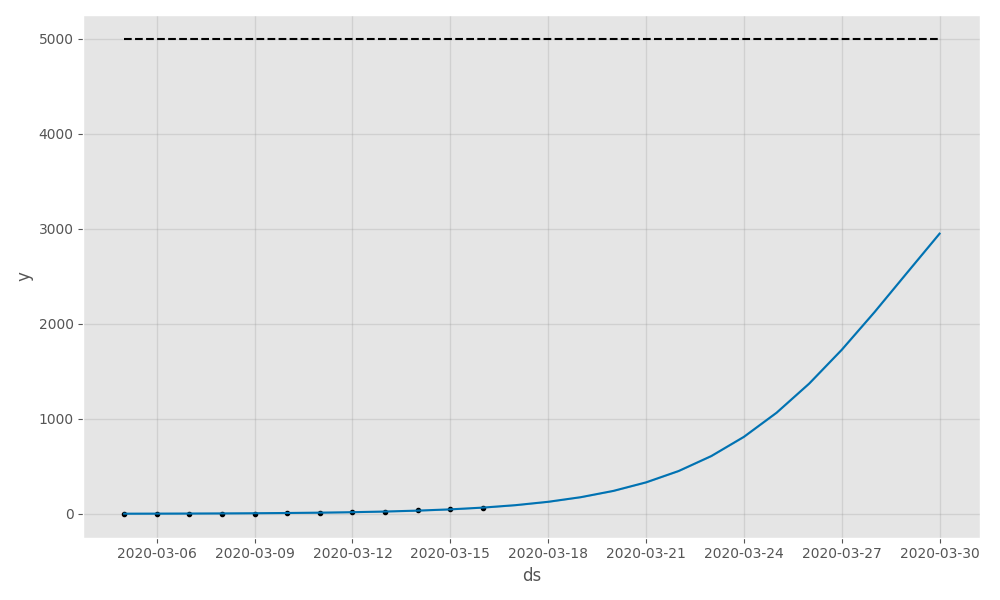

Data behind this chart, as committed beside it:
, ds, trend, cap, yhat_lower, yhat_upper, trend_lower, trend_upper, additive_terms, additive_terms_lower, additive_terms_upper, multiplicative_terms, multiplicative_terms_lower, multiplicative_terms_upper, yhat
0, 2020-03-05, 1.685, 5000, -1.333, 4.857, 1.685, 1.685, 0.0, 0.0, 0.0, 0.0, 0.0, 0.0, 1.685
1, 2020-03-06, 2.353, 5000, -0.9367, 5.322, 2.353, 2.353, 0.0, 0.0, 0.0, 0.0, 0.0, 0.0, 2.353
2, 2020-03-07, 3.287, 5000, 0.3674, 6.227, 3.287, 3.287, 0.0, 0.0, 0.0, 0.0, 0.0, 0.0, 3.287
3, 2020-03-08, 4.591, 5000, 1.417, 7.63, 4.591, 4.591, 0.0, 0.0, 0.0, 0.0, 0.0, 0.0, 4.591
4, 2020-03-09, 6.411, 5000, 3.646, 9.429, 6.411, 6.411, 0.0, 0.0, 0.0, 0.0, 0.0, 0.0, 6.411
5, 2020-03-10, 8.952, 5000, 5.929, 11.83, 8.952, 8.952, 0.0, 0.0, 0.0, 0.0, 0.0, 0.0, 8.952
6, 2020-03-11, 12.5, 5000, 9.227, 15.6, 12.5, 12.5, 0.0, 0.0, 0.0, 0.0, 0.0, 0.0, 12.5
7, 2020-03-12, 17.44, 5000, 14.34, 20.61, 17.44, 17.44, 0.0, 0.0, 0.0, 0.0, 0.0, 0.0, 17.44
8, 2020-03-13, 24.33, 5000, 21.41, 27.43, 24.33, 24.33, 0.0, 0.0, 0.0, 0.0, 0.0, 0.0, 24.33
9, 2020-03-14, 33.93, 5000, 30.66, 36.99, 33.93, 33.93, 0.0, 0.0, 0.0, 0.0, 0.0, 0.0, 33.93
10, 2020-03-15, 47.27, 5000, 44.2, 50.41, 47.27, 47.27, 0.0, 0.0, 0.0, 0.0, 0.0, 0.0, 47.27
11, 2020-03-16, 65.8, 5000, 62.95, 68.88, 65.8, 65.8, 0.0, 0.0, 0.0, 0.0, 0.0, 0.0, 65.8
12, 2020-03-17, 91.44, 5000, 88.28, 94.41, 91.44, 91.44, 0.0, 0.0, 0.0, 0.0, 0.0, 0.0, 91.44
13, 2020-03-18, 126.8, 5000, 123.7, 129.8, 126.8, 126.8, 0.0, 0.0, 0.0, 0.0, 0.0, 0.0, 126.8
14, 2020-03-19, 175.4, 5000, 172.5, 178.6, 175.4, 175.4, 0.0, 0.0, 0.0, 0.0, 0.0, 0.0, 175.4
15, 2020-03-20, 241.7, 5000, 238.6, 245, 241.7, 241.7, 0.0, 0.0, 0.0, 0.0, 0.0, 0.0, 241.7
16, 2020-03-21, 331.3, 5000, 328.2, 334.5, 331.3, 331.3, 0.0, 0.0, 0.0, 0.0, 0.0, 0.0, 331.3
17, 2020-03-22, 451, 5000, 447.9, 454.3, 451, 451, 0.0, 0.0, 0.0, 0.0, 0.0, 0.0, 451
18, 2020-03-23, 608.2, 5000, 605.2, 611.3, 608.2, 608.2, 0.0, 0.0, 0.0, 0.0, 0.0, 0.0, 608.2
19, 2020-03-24, 810.6, 5000, 807.2, 813.7, 810.6, 810.6, 0.0, 0.0, 0.0, 0.0, 0.0, 0.0, 810.6
20, 2020-03-25, 1064, 5000, 1061, 1067, 1064, 1064, 0.0, 0.0, 0.0, 0.0, 0.0, 0.0, 1064
21, 2020-03-26, 1371, 5000, 1368, 1374, 1371, 1371, 0.0, 0.0, 0.0, 0.0, 0.0, 0.0, 1371
22, 2020-03-27, 1727, 5000, 1724, 1730, 1727, 1727, 0.0, 0.0, 0.0, 0.0, 0.0, 0.0, 1727
23, 2020-03-28, 2121, 5000, 2118, 2125, 2121, 2121, 0.0, 0.0, 0.0, 0.0, 0.0, 0.0, 2121
24, 2020-03-29, 2536, 5000, 2534, 2540, 2536, 2536, 0.0, 0.0, 0.0, 0.0, 0.0, 0.0, 2536
25, 2020-03-30, 2949, 5000, 2946, 2952, 2949, 2949, 0.0, 0.0, 0.0, 0.0, 0.0, 0.0, 2949
